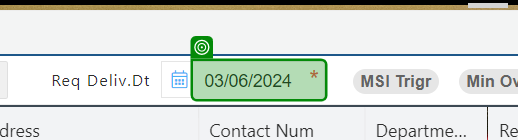
Task: Test Automation Project
Workflow: SampleTestCase

Step 1: get-text from the text box 'Req Deliv.Dt' in window 'CloudIO' (chrome.exe)

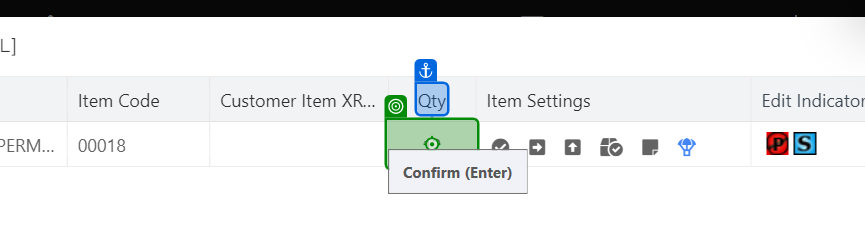
Step 2: click on the element in window 'CloudIO' (chrome.exe)

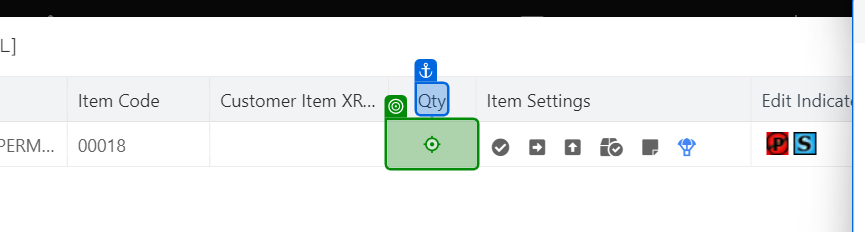
Step 3: type "15" into the element in window 'CloudIO' (chrome.exe)
